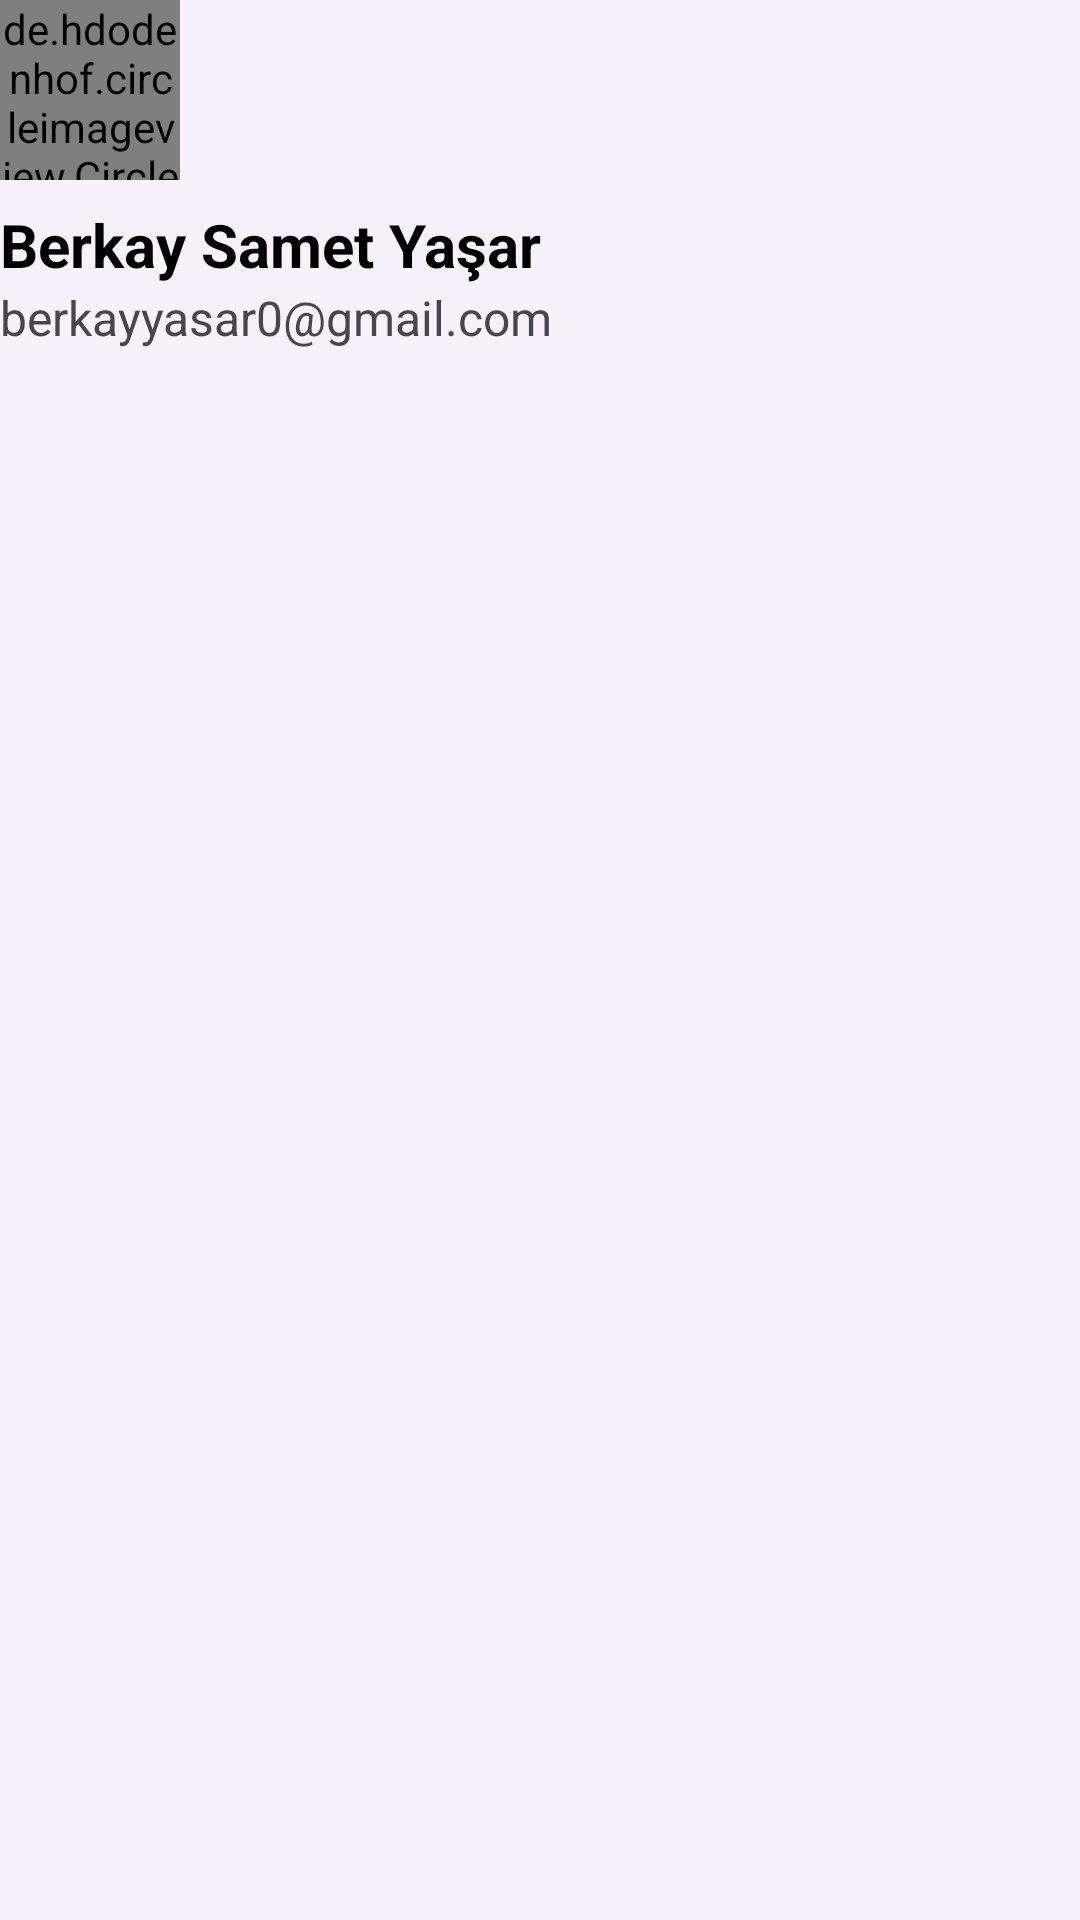

This screen was rendered from an Android layout file. Write that file and the resources it references.
<!-- AndroidManifest.xml: application theme Theme.LoginScreens -->
<!-- res/layout/nav_header.xml -->
<?xml version="1.0" encoding="utf-8"?>
<LinearLayout
    xmlns:android="http://schemas.android.com/apk/res/android"
    android:layout_width="match_parent"
    android:layout_height="wrap_content"
    android:orientation="vertical"
    android:layout_marginTop="16dp"
    android:layout_marginStart="24dp"
    android:layout_marginEnd="16dp"
    android:background="#f7f2fa">

    <de.hdodenhof.circleimageview.CircleImageView
        android:layout_width="60dp"
        android:layout_height="60dp"/>

    <TextView
        android:layout_width="match_parent"
        android:layout_height="wrap_content"
        android:id="@+id/user_name"
        android:paddingTop="8dp"
        android:textSize="20dp"
        android:text="Berkay Samet Yaşar"
        android:textColor="@color/black"
        android:textStyle="bold"/>

    <TextView
        android:layout_width="wrap_content"
        android:layout_height="wrap_content"
        android:textSize="16dp"
        android:text="berkayyasar0@gmail.com"/>


</LinearLayout>
<!-- resources referenced by this layout -->
<resources>
  <style name="Theme.LoginScreens" parent="Base.Theme.LoginScreens" />
  <style name="Base.Theme.LoginScreens" parent="Theme.Material3.DayNight.NoActionBar">
          
          
      </style>
  <!-- not gathered from this repository: default colours our renderer supplied (Android Studio template values) -->
  <color name="black">#FF000000</color>
</resources>
